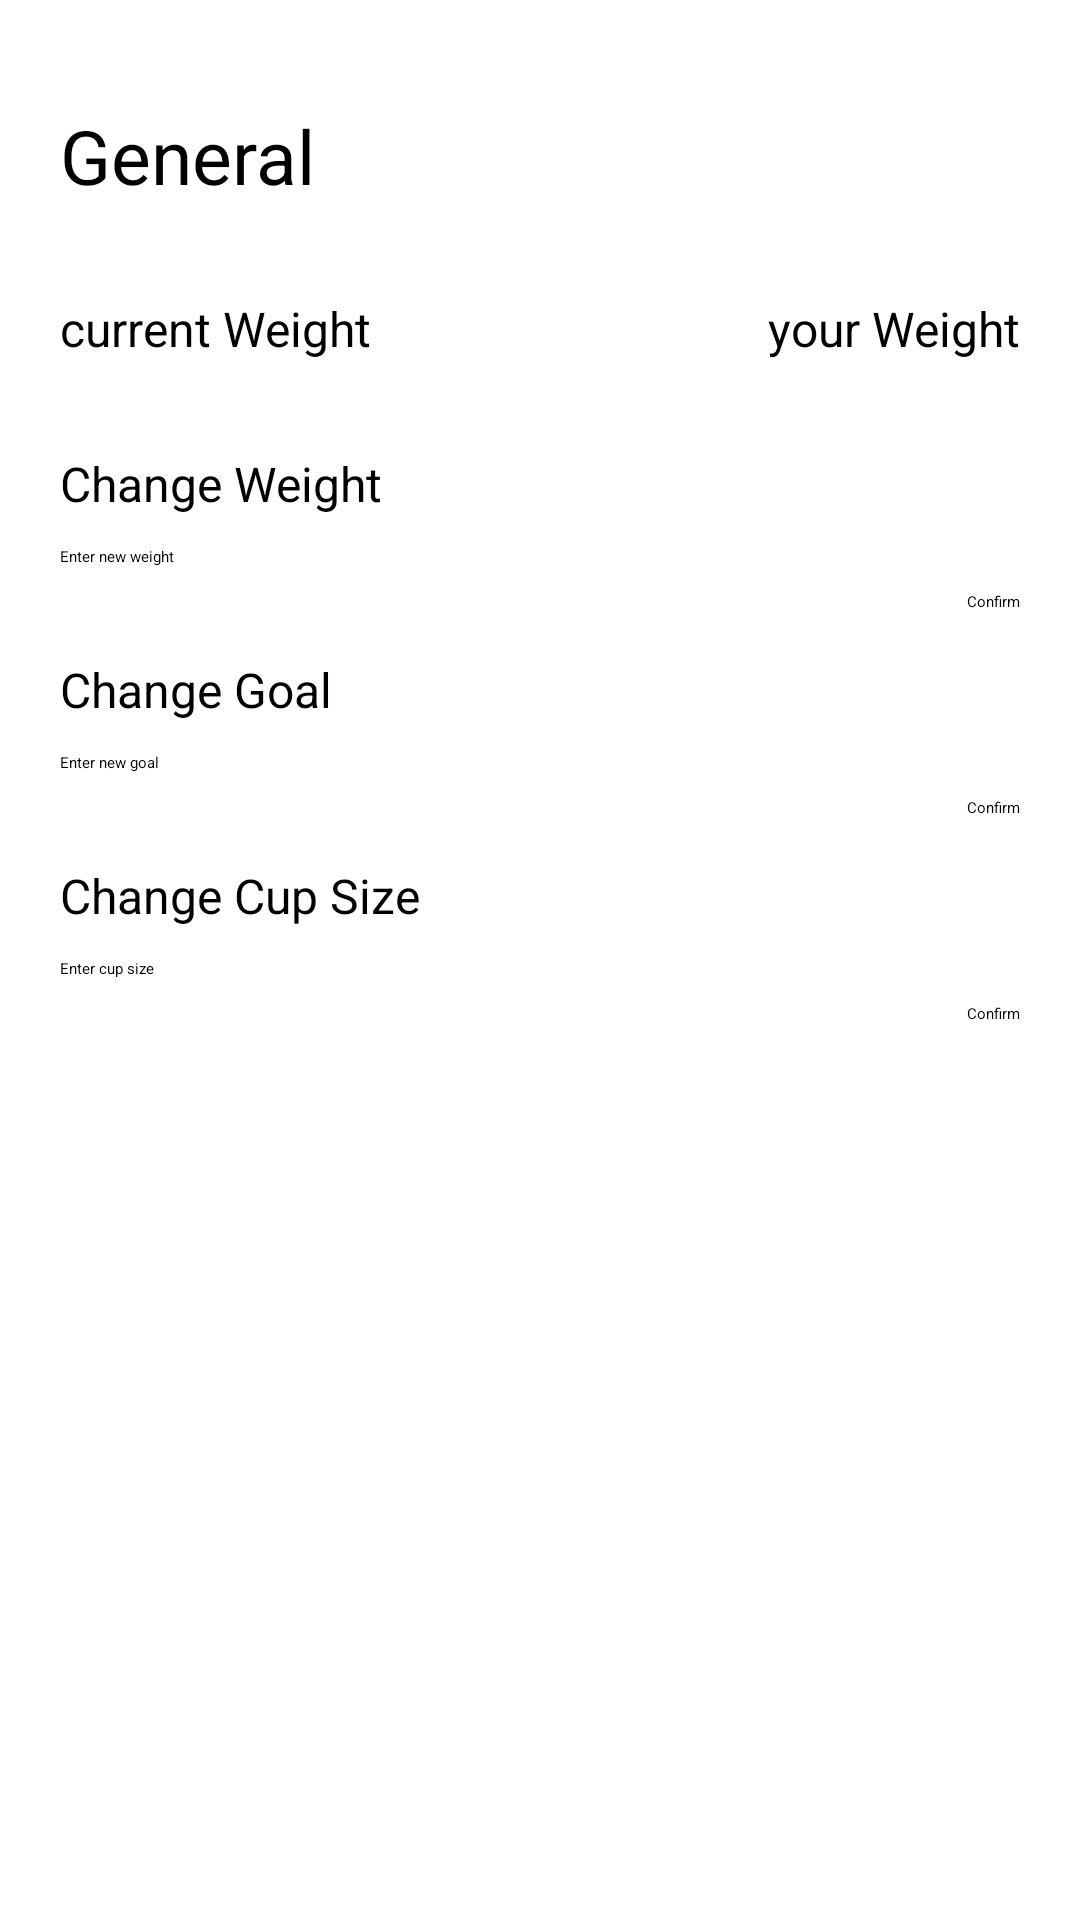

Produce the Android XML layout that renders to this screen, including the resource entries it uses.
<!-- AndroidManifest.xml: application theme Theme.Water_Tracker_Application -->
<!-- res/layout/fragment_setting.xml -->
<?xml version="1.0" encoding="utf-8"?>
<androidx.constraintlayout.widget.ConstraintLayout
    xmlns:android="http://schemas.android.com/apk/res/android"
    xmlns:app="http://schemas.android.com/apk/res-auto"
    xmlns:tools="http://schemas.android.com/tools"
    android:layout_width="match_parent"
    android:layout_height="match_parent"
    tools:context=".SettingsFragment">

    <TextView
        android:id="@+id/settingTextView"
        android:layout_width="wrap_content"
        android:layout_height="wrap_content"
        android:text="General"
        android:textSize="25sp"
        android:layout_marginTop="35dp"
        android:layout_marginLeft="20dp"
        app:layout_constraintTop_toTopOf="parent"
        app:layout_constraintLeft_toLeftOf="parent" />

    <TextView
        android:id="@+id/changeGoalTextView"
        android:layout_width="wrap_content"
        android:layout_height="wrap_content"
        android:text="Change Goal"
        android:textSize="16sp"
        android:layout_marginTop="30dp"
        android:layout_marginLeft="20dp"
        app:layout_constraintTop_toBottomOf="@+id/changeWeightEditText"
        app:layout_constraintLeft_toLeftOf="parent" />

    <EditText
        android:id="@+id/intakeGoalEditText"
        android:layout_width="wrap_content"
        android:layout_height="wrap_content"
        android:hint="Enter new goal"
        android:inputType="numberDecimal"
        android:layout_marginLeft="20dp"
        android:layout_marginTop="10dp"
        app:layout_constraintTop_toBottomOf="@+id/changeGoalTextView"
        app:layout_constraintLeft_toLeftOf="parent" />

    <Button
        android:id="@+id/goalConfirmButton"
        android:layout_width="wrap_content"
        android:layout_height="wrap_content"
        android:text="Confirm"
        android:layout_marginTop="25dp"
        android:layout_marginRight="20dp"
        app:layout_constraintTop_toBottomOf="@+id/changeGoalTextView"
        app:layout_constraintRight_toRightOf="parent" />

    <TextView
        android:id="@+id/currentWeight"
        android:layout_width="wrap_content"
        android:layout_height="wrap_content"
        android:text="current Weight"
        android:textSize="16sp"
        android:layout_marginTop="30dp"
        android:layout_marginLeft="20dp"
        app:layout_constraintTop_toBottomOf="@+id/settingTextView"
        app:layout_constraintLeft_toLeftOf="parent" />

    <TextView
        android:id="@+id/currentWeightTextView"
        android:layout_width="wrap_content"
        android:layout_height="wrap_content"
        android:text="your Weight"
        android:textSize="16sp"
        android:layout_marginTop="30dp"
        android:layout_marginRight="20dp"
        app:layout_constraintTop_toBottomOf="@+id/settingTextView"
        app:layout_constraintRight_toRightOf="parent" />

    <TextView
        android:id="@+id/changeWeightTextView"
        android:layout_width="wrap_content"
        android:layout_height="wrap_content"
        android:layout_marginTop="30dp"
        android:layout_marginLeft="20dp"
        android:text="Change Weight"
        android:textSize="16sp"
        app:layout_constraintLeft_toLeftOf="parent"
        app:layout_constraintTop_toBottomOf="@+id/currentWeight" />

    <EditText
        android:id="@+id/changeWeightEditText"
        android:layout_width="wrap_content"
        android:layout_height="wrap_content"
        android:hint="Enter new weight"
        android:inputType="numberDecimal"
        android:layout_marginLeft="20dp"
        android:layout_marginTop="10dp"
        app:layout_constraintTop_toBottomOf="@+id/changeWeightTextView"
        app:layout_constraintLeft_toLeftOf="parent" />

    <Button
        android:id="@+id/weightConfirmButton"
        android:layout_width="wrap_content"
        android:layout_height="wrap_content"
        android:text="Confirm"
        android:layout_marginTop="25dp"
        android:layout_marginRight="20dp"
        app:layout_constraintTop_toBottomOf="@+id/changeWeightTextView"
        app:layout_constraintRight_toRightOf="parent" />

    <TextView
        android:id="@+id/changeCupTextView"
        android:layout_width="wrap_content"
        android:layout_height="wrap_content"
        android:layout_marginLeft="20dp"
        android:layout_marginTop="30dp"
        android:text="Change Cup Size"
        android:textSize="16sp"
        app:layout_constraintLeft_toLeftOf="parent"
        app:layout_constraintTop_toBottomOf="@+id/intakeGoalEditText" />

    <EditText
        android:id="@+id/changeCupEditText"
        android:layout_width="wrap_content"
        android:layout_height="wrap_content"
        android:hint="Enter cup size"
        android:inputType="numberDecimal"
        android:layout_marginLeft="20dp"
        android:layout_marginTop="10dp"
        app:layout_constraintTop_toBottomOf="@+id/changeCupTextView"
        app:layout_constraintLeft_toLeftOf="parent" />

    <Button
        android:id="@+id/cupConfirmButton"
        android:layout_width="wrap_content"
        android:layout_height="wrap_content"
        android:text="Confirm"
        android:layout_marginTop="25dp"
        android:layout_marginRight="20dp"
        app:layout_constraintTop_toBottomOf="@+id/changeCupTextView"
        app:layout_constraintRight_toRightOf="parent" />

</androidx.constraintlayout.widget.ConstraintLayout>
<!-- resources referenced by this layout -->
<resources>
  <style name="Theme.Water_Tracker_Application" parent="Base.Theme.Water_Tracker_Application" />
  <style name="Base.Theme.Water_Tracker_Application" parent="Theme.Material3.Light.NoActionBar">
          
          <item name="colorPrimary">@color/purple_500</item>
      </style>
  <color name="purple_500">#4566D3</color>
</resources>
